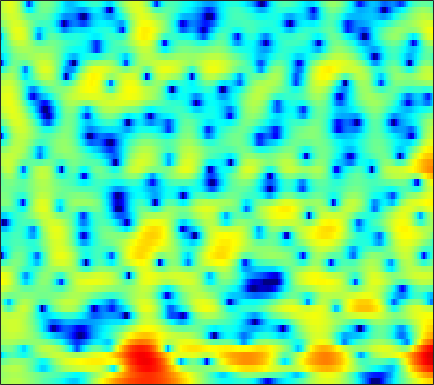

The table this chart was drawn from, first rows:
1.0028, 1.3133, 1.6565, 1.9169, 2.0588, 2.1771, 2.2166, 2.195, 2.1013, 1.9442, 1.7218, 1.5163, 1.1943, 0.82567, 0.52166, 0.093276, -0.35088, -0.68869, -1.1286, -1.546, -1.9365, -2.2167, -2.5759, -2.9357
0.6578, 0.9519, 1.281, 1.536, 1.676, 1.794, 1.836, 1.819, 1.733, 1.581, 1.369, 1.175, 0.8808, 0.5546, 0.2957, -0.05693, -0.4022, -0.6477, -0.9481, -1.213, -1.438, -1.584, -1.756, -1.915
1.036, 1.381, 1.761, 2.05, 2.207, 2.326, 2.341, 2.284, 2.11, 1.814, 1.385, 0.9678, 0.274, -0.5985, -1.382, -2.614, -4.053, -5.223, -6.708, -7.616, -7.403, -6.58, -5.105, -3.621
-1.438, -0.9707, -0.3928, 0.08893, 0.381, 0.6619, 0.8197, 0.8592, 0.8158, 0.6709, 0.4238, 0.176, -0.2493, -0.8024, -1.312, -2.133, -3.121, -3.93, -4.948, -5.515, -5.2, -4.416, -3.001, -1.533
-8.1, -6.02, -4.122, -2.948, -2.46, -2.225, -2.434, -2.846, -3.634, -4.484, -5.008, -4.956, -4.287, -3.262, -2.455, -1.469, -0.6468, -0.1325, 0.4469, 0.9373, 1.387, 1.699, 2.087, 2.428
-1.529, -1.069, -0.5854, -0.3387, -0.3614, -0.6908, -1.412, -2.241, -3.778, -5.719, -7.3, -7.316, -5.666, -3.518, -2.101, -0.5833, 0.5523, 1.203, 1.86, 2.314, 2.599, 2.699, 2.702, 2.562
1.315, 1.48, 1.636, 1.707, 1.7, 1.614, 1.444, 1.275, 1.014, 0.7549, 0.5537, 0.4592, 0.4232, 0.4693, 0.5287, 0.595, 0.6045, 0.5585, 0.4187, 0.1841, -0.1434, -0.4507, -0.9268, -1.487
1.867, 2.165, 2.483, 2.715, 2.825, 2.884, 2.846, 2.77, 2.616, 2.409, 2.15, 1.915, 1.548, 1.11, 0.738, 0.1745, -0.4807, -1.038, -1.887, -2.861, -3.939, -4.799, -5.947, -7.031
2.17, 2.566, 2.971, 3.254, 3.393, 3.485, 3.475, 3.402, 3.218, 2.94, 2.56, 2.209, 1.647, 0.9613, 0.3597, -0.5664, -1.653, -2.591, -4.051, -5.81, -7.976, -9.983, -13.37, -17.9
2.544, 2.836, 3.125, 3.313, 3.397, 3.446, 3.426, 3.354, 3.164, 2.858, 2.431, 2.032, 1.388, 0.6008, -0.08389, -1.126, -2.302, -3.257, -4.607, -6.053, -7.61, -8.865, -10.54, -11.95
2.8, 2.746, 2.664, 2.617, 2.624, 2.696, 2.804, 2.87, 2.885, 2.774, 2.485, 2.133, 1.462, 0.5591, -0.2838, -1.625, -3.166, -4.382, -5.881, -6.961, -7.399, -7.365, -7.036, -6.527
1.762, 0.6259, -0.988, -2.124, -2.147, -1.106, 0.337, 1.315, 2.319, 2.941, 3.173, 3.083, 2.612, 1.743, 0.8026, -0.9197, -3.409, -6.061, -11.65, -24.07, -14.18, -9.26, -5.514, -3.18
-0.3275, -2.124, -5.296, -8.536, -8.55, -5.518, -2.663, -1.095, 0.3852, 1.309, 1.803, 1.944, 1.859, 1.485, 1.045, 0.2851, -0.6115, -1.315, -2.116, -2.517, -2.369, -1.983, -1.24, -0.3943
1.221, 0.7177, 0.06083, -0.4033, -0.5736, -0.6043, -0.4602, -0.2739, -0.02268, 0.138, 0.2134, 0.2312, 0.2139, 0.1233, 0.01878, -0.1491, -0.3054, -0.4171, -0.5539, -0.6507, -0.6401, -0.5874, -0.4989, -0.3856
3.459, 3.203, 2.786, 2.31, 1.934, 1.413, 0.8648, 0.4318, -0.165, -0.7215, -1.182, -1.419, -1.551, -1.46, -1.284, -0.9951, -0.6995, -0.5019, -0.2982, -0.2236, -0.2778, -0.3989, -0.6702, -1.088
5.491, 5.222, 4.753, 4.115, 3.524, 2.579, 1.393, 0.2952, -1.483, -3.614, -5.98, -7.447, -7.68, -6.024, -4.509, -2.738, -1.409, -0.6723, 0.01756, 0.4112, 0.451, 0.2566, -0.3132, -1.319
4.947, 4.706, 4.283, 3.722, 3.164, 2.211, 0.9723, -0.1784, -2.131, -4.725, -7.889, -10.13, -10.43, -7.788, -5.836, -3.773, -2.216, -1.324, -0.4631, 0.1275, 0.4781, 0.5435, 0.35, -0.1454
1.857, 1.772, 1.653, 1.51, 1.325, 0.9274, 0.3901, -0.1101, -0.9583, -1.895, -2.731, -3.275, -3.806, -3.965, -3.901, -3.674, -3.256, -2.796, -2.056, -1.305, -0.5194, 0.01683, 0.5621, 0.9301
-3.509, -3.12, -2.327, -1.496, -0.9344, -0.3834, -0.1297, -0.1305, -0.3056, -0.7072, -1.366, -1.964, -2.937, -4.232, -5.386, -7.071, -8.439, -8.441, -6.722, -4.26, -2.096, -0.7397, 0.7518, 1.886
-23.97, -13.88, -8.163, -5.03, -3.486, -2.038, -1.162, -0.8096, -0.6027, -0.7372, -1.229, -1.781, -2.821, -4.378, -5.926, -8.628, -11.89, -12.35, -8.905, -5.25, -2.339, -0.6764, 1.069, 2.419
-7.755, -7.129, -5.951, -4.643, -3.73, -2.806, -2.146, -1.793, -1.613, -1.657, -1.851, -2.154, -2.655, -3.161, -3.558, -3.901, -3.903, -3.646, -2.862, -1.734, -0.5182, 0.4077, 1.542, 2.464
-4.352, -4.178, -3.839, -3.462, -3.118, -2.733, -2.46, -2.319, -2.326, -2.497, -2.788, -3.104, -3.551, -3.884, -4.026, -3.943, -3.435, -2.852, -1.904, -0.7748, 0.3235, 1.104, 2.048, 2.789
-4.125, -4.172, -4.022, -3.702, -3.457, -3.076, -2.781, -2.721, -2.763, -3.112, -3.883, -4.669, -6.185, -8.172, -9.492, -9.761, -7.688, -5.595, -3.047, -1.023, 0.6518, 1.665, 2.704, 3.505
-8.134, -8.633, -8.454, -7.316, -6.275, -4.988, -3.982, -3.474, -3.134, -3.219, -3.759, -4.518, -6.123, -8.536, -10.62, -11.41, -8.106, -5.394, -2.463, -0.2088, 1.43, 2.385, 3.339, 3.967
-15.84, -23.07, -20.33, -12.8, -9.593, -6.816, -5.078, -4.108, -3.308, -2.856, -2.598, -2.595, -2.567, -2.566, -2.43, -1.941, -1.154, -0.3596, 0.6572, 1.658, 2.468, 2.918, 3.363, 3.539
-7.702, -7.737, -7.393, -6.47, -5.707, -4.727, -3.977, -3.533, -3.102, -2.722, -2.292, -1.904, -1.276, -0.545, 0.02438, 0.8243, 1.575, 2.082, 2.69, 3.068, 3.273, 3.255, 3.005, 2.528
-2.545, -2.22, -1.953, -1.858, -1.861, -2.152, -2.665, -3.346, -4.407, -5.354, -5.53, -4.655, -2.857, -0.9123, 0.427, 1.855, 2.985, 3.589, 4.136, 4.36, 4.205, 3.852, 2.932, 1.519
-0.02596, 0.1108, 0.1343, -0.1168, -0.487, -1.285, -2.584, -3.993, -6.91, -11.87, -17.18, -11.67, -5.933, -2.344, -0.4575, 1.427, 2.723, 3.432, 3.977, 4.189, 4.01, 3.624, 2.759, 1.396
-0.2097, -0.1845, -0.2436, -0.4602, -0.7411, -1.236, -1.931, -2.48, -3.318, -3.814, -3.926, -3.478, -2.524, -1.272, -0.4074, 0.6701, 1.522, 2.018, 2.464, 2.637, 2.583, 2.371, 1.946, 1.285
-0.8444, -0.7225, -0.6524, -0.6462, -0.7269, -0.9151, -1.173, -1.379, -1.597, -1.715, -1.64, -1.459, -1.039, -0.5006, -0.04568, 0.5381, 1.079, 1.381, 1.706, 1.837, 1.826, 1.704, 1.431, 1.053
-1.408, -0.9536, -0.4955, -0.2599, -0.213, -0.3475, -0.6166, -0.9133, -1.257, -1.573, -1.598, -1.494, -1.075, -0.5042, 0.007196, 0.6673, 1.233, 1.583, 1.867, 2.018, 1.959, 1.816, 1.439, 0.9737
-1.458, -0.2888, 0.7303, 1.197, 1.239, 0.9046, 0.1129, -0.7662, -2.346, -4.02, -5.129, -4.85, -3.4, -1.59, -0.4006, 0.8941, 1.826, 2.342, 2.761, 2.916, 2.8, 2.537, 1.942, 1.014
0.6112, 1.712, 2.607, 3.009, 2.949, 2.434, 1.291, -0.0352, -2.746, -7.099, -12.92, -11.35, -5.791, -2.464, -0.7896, 0.6677, 1.623, 2.072, 2.499, 2.628, 2.558, 2.294, 1.693, 0.5626
2.151, 2.581, 3.004, 3.189, 3.142, 2.811, 2.171, 1.526, 0.489, -0.5418, -1.334, -1.595, -1.603, -1.428, -1.359, -1.389, -1.518, -1.657, -1.655, -1.429, -1.044, -0.8026, -0.6323, -0.7875
2.069, 2.305, 2.623, 2.823, 2.909, 2.879, 2.705, 2.474, 2.039, 1.522, 0.8703, 0.3637, -0.488, -1.546, -2.624, -4.499, -7.196, -9.659, -12.04, -9.722, -6.552, -4.66, -2.96, -1.799
0.1328, 0.5024, 1.026, 1.567, 1.924, 2.311, 2.543, 2.594, 2.513, 2.218, 1.755, 1.232, 0.3341, -0.8845, -2.049, -4.021, -6.562, -8.571, -10.23, -8.844, -6.318, -4.683, -2.908, -1.635
-4.934, -3.989, -2.484, -0.9937, -0.03095, 1.02, 1.768, 2.149, 2.425, 2.438, 2.228, 1.911, 1.325, 0.5544, -0.1124, -1.065, -1.981, -2.517, -2.977, -2.984, -2.658, -2.259, -1.62, -1.002
-17.34, -10.91, -6.052, -2.983, -1.292, 0.3471, 1.498, 2.094, 2.58, 2.788, 2.709, 2.528, 2.104, 1.53, 1.042, 0.3252, -0.3748, -0.8809, -1.401, -1.781, -1.96, -1.942, -1.8, -1.459
-6.633, -5.204, -3.076, -1.092, 0.1476, 1.47, 2.43, 2.921, 3.306, 3.408, 3.258, 2.996, 2.463, 1.755, 1.119, 0.171, -0.8539, -1.671, -2.71, -3.674, -4.383, -4.689, -4.684, -4.22
-1.439, -0.5577, 0.6231, 1.688, 2.377, 3.123, 3.627, 3.843, 3.913, 3.719, 3.307, 2.819, 1.984, 0.9409, -0.01202, -1.446, -3.103, -4.532, -6.648, -9.113, -11.75, -13.58, -13.73, -11.49
0.9343, 1.717, 2.624, 3.316, 3.711, 4.061, 4.175, 4.119, 3.832, 3.3, 2.536, 1.799, 0.6147, -0.809, -2.066, -3.95, -6.201, -8.04, -10.93, -14.19, -17.86, -20.89, -21.29, -16.41
2.449, 3.096, 3.738, 4.187, 4.373, 4.414, 4.224, 3.915, 3.279, 2.417, 1.28, 0.2951, -1.214, -2.963, -4.354, -6.476, -8.95, -10.98, -14.55, -18.98, -23.23, -22.56, -17.9, -13.99
3.356, 3.849, 4.319, 4.576, 4.605, 4.414, 3.964, 3.433, 2.47, 1.199, -0.3761, -1.759, -3.785, -5.924, -7.438, -9.228, -10.75, -11.82, -13.54, -15.41, -16.55, -15.89, -13.09, -10.02
3.456, 3.91, 4.336, 4.483, 4.426, 4.117, 3.498, 2.831, 1.661, 0.05775, -2.008, -3.909, -7.239, -11.75, -15.97, -18.16, -14.43, -12.45, -10.51, -9.26, -8.212, -7.392, -6.088, -4.775
2.874, 3.381, 3.799, 3.941, 3.87, 3.534, 2.908, 2.26, 1.119, -0.3098, -2.056, -3.626, -6.052, -8.721, -10.51, -11.16, -9.75, -8.129, -6.358, -4.908, -3.736, -2.97, -2.178, -1.507
2.03, 2.501, 2.9, 3.085, 3.039, 2.718, 2.126, 1.499, 0.4165, -0.7958, -2.007, -2.872, -3.704, -4.101, -4.159, -3.824, -3.119, -2.489, -1.603, -0.7726, -0.09726, 0.2526, 0.5257, 0.5789
0.5075, 0.9284, 1.461, 1.825, 1.926, 1.76, 1.173, 0.3975, -1.066, -3.09, -5.48, -6.759, -6.627, -4.864, -3.319, -1.544, -0.09006, 0.758, 1.716, 2.379, 2.765, 2.861, 2.752, 2.271
-4.935, -3.934, -2.328, -0.9977, -0.2859, 0.1939, 0.05495, -0.4857, -1.87, -4.277, -8.171, -11.82, -10.4, -5.538, -2.873, -0.3805, 1.352, 2.342, 3.249, 3.811, 4.051, 4.041, 3.728, 3.061
-18.98, -11.79, -6.956, -4.123, -2.692, -1.442, -0.8156, -0.6595, -0.8023, -1.194, -1.589, -1.698, -1.401, -0.6404, 0.08958, 1.077, 1.949, 2.503, 3.016, 3.314, 3.389, 3.308, 2.953, 2.352
-7.74, -6.884, -5.292, -3.696, -2.649, -1.528, -0.6795, -0.2175, 0.1846, 0.4171, 0.5701, 0.694, 0.8543, 1.062, 1.243, 1.512, 1.763, 1.904, 2.054, 2.121, 2.083, 1.96, 1.673, 1.236
-5.148, -4.47, -3.409, -2.267, -1.438, -0.4568, 0.3543, 0.8236, 1.289, 1.569, 1.687, 1.683, 1.591, 1.425, 1.27, 1.05, 0.8478, 0.7261, 0.6448, 0.6183, 0.6066, 0.5687, 0.4851, 0.2844
-5.791, -4.458, -2.688, -1.081, -0.04133, 1.112, 1.968, 2.435, 2.831, 2.97, 2.855, 2.596, 2.059, 1.299, 0.6102, -0.4138, -1.374, -1.867, -2.131, -1.921, -1.464, -1.092, -0.7343, -0.5772
-8.603, -5.152, -1.981, 0.2536, 1.514, 2.789, 3.664, 4.091, 4.359, 4.303, 3.921, 3.413, 2.376, 0.87, -0.6656, -3.418, -7.343, -10.79, -11.3, -7.46, -4.601, -3.224, -2.134, -1.647
-3.375, -1.839, 0.04992, 1.612, 2.56, 3.516, 4.148, 4.409, 4.491, 4.273, 3.755, 3.167, 2.087, 0.6193, -0.7936, -3.131, -5.885, -7.697, -8.165, -6.515, -4.767, -3.857, -3.196, -3.161
-0.08954, 0.6406, 1.603, 2.451, 2.973, 3.466, 3.718, 3.745, 3.58, 3.193, 2.612, 2.061, 1.23, 0.306, -0.3971, -1.327, -2.124, -2.578, -2.909, -2.983, -2.97, -2.997, -3.263, -3.908
1.289, 1.913, 2.619, 3.154, 3.414, 3.561, 3.455, 3.215, 2.675, 1.923, 1.027, 0.3302, -0.5345, -1.174, -1.465, -1.636, -1.657, -1.634, -1.571, -1.565, -1.668, -1.856, -2.306, -3.009
2.054, 2.753, 3.455, 3.889, 4.028, 3.955, 3.559, 3.028, 1.968, 0.4644, -1.51, -3.244, -5.467, -6.385, -5.833, -4.314, -2.873, -2.016, -1.225, -0.7657, -0.5986, -0.6654, -0.9637, -1.493
2.084, 2.876, 3.652, 4.107, 4.243, 4.129, 3.657, 3.031, 1.786, -0.0573, -2.741, -5.616, -11.39, -15.04, -10.49, -6.068, -3.449, -2.181, -1.073, -0.4442, -0.1846, -0.1817, -0.4051, -0.8776
